Labelled photos from "summer_winter_dataset", an image-classification folder in vithlaithla/DN-Classifier. The possible labels are: summer, winter.

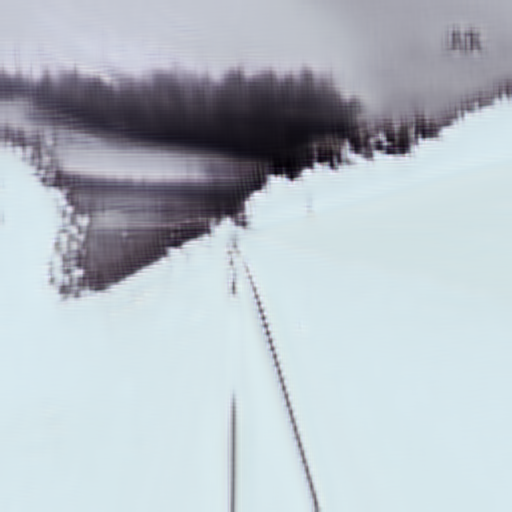
Label: winter

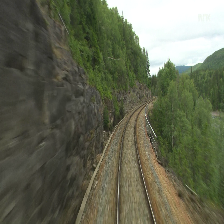
Label: summer

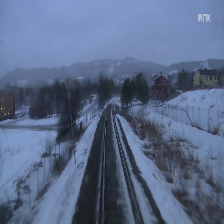
Label: winter

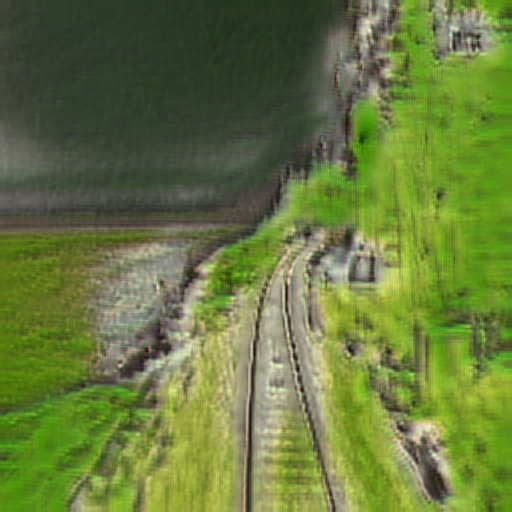
Label: summer

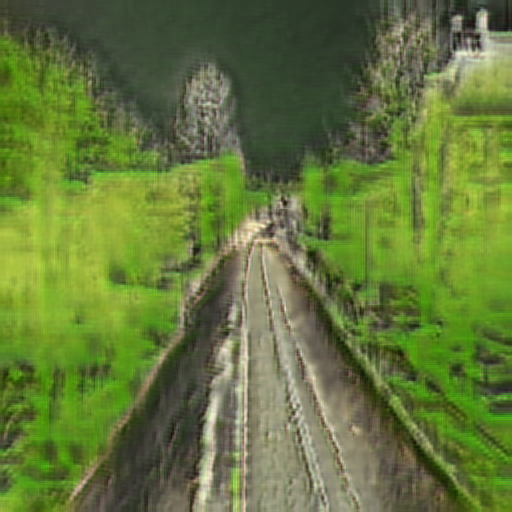
Label: summer

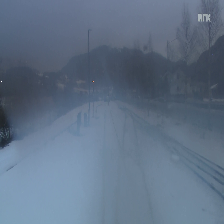
Label: winter
